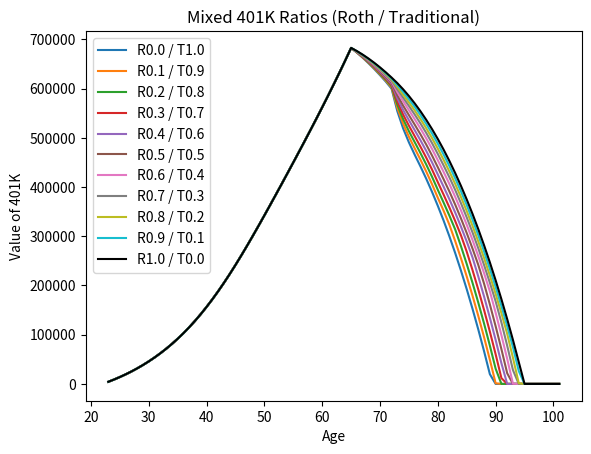
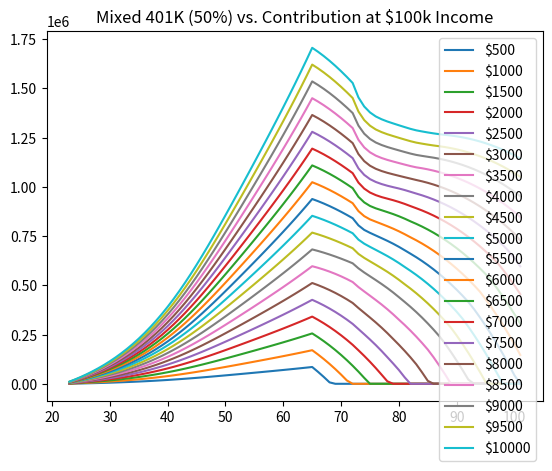
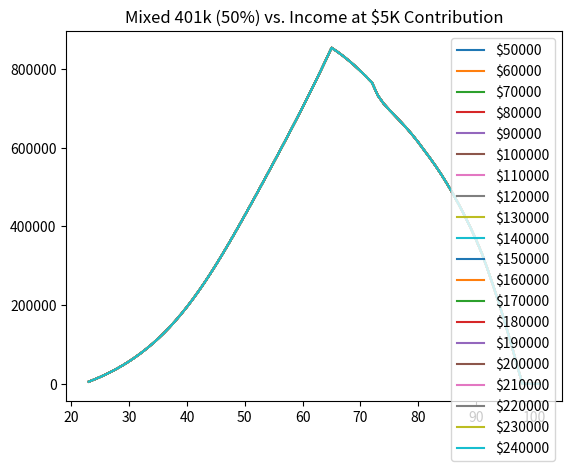
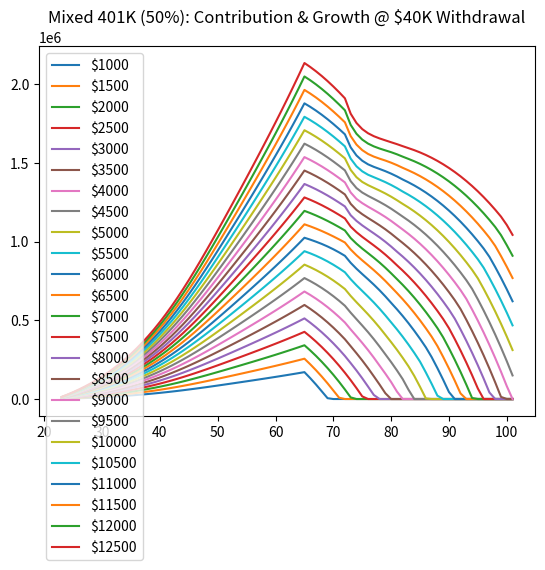
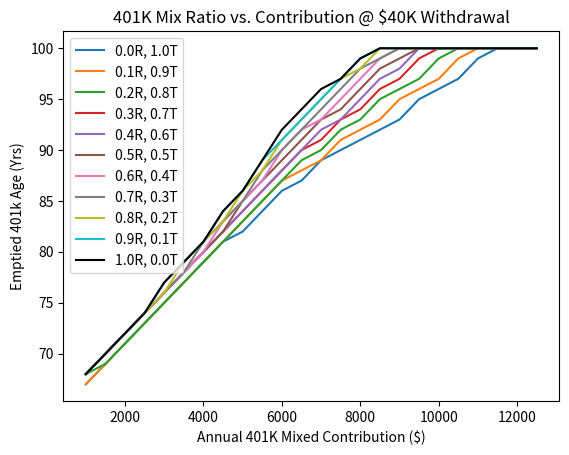
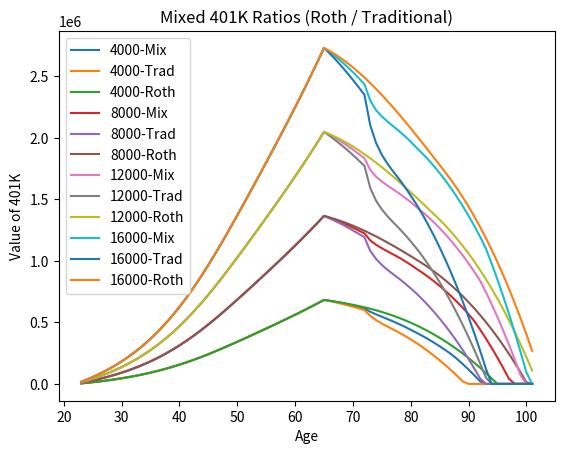

Generate these figures, in order, with matplotlib:
"""
Ruth vs. Dale

Both Ruth and Dale start working in industry at age 23 on Jan 1. They retire at 65.

Ruth is shrewd right out of uni, and she starts investing $12K / year in her 401K. She does this for
10 years. After that, she stops contributing.

Dale, for various reasons, does not contribute to his 401K until after his 10th year working. He
continues to contribute $12K to it every year until retirement.

Here are a few scenarios of payments and ending 401K amounts:

* Basic Ruth vs. Dale: at which age Dale will over take Ruth in more 401K? (Assume steady 5% growth)
* Basic Ruth vs. Dale Part 2: same as above, but what if Ruth never stops contributing?
* Semi-Stochastic market gains, weighted to 62% wins and 38% losses. How does that affect growth?
"""
import math
from typing import Tuple
import random
import numpy as np
import matplotlib.pyplot as plt

BASE_GROWTH = 0.05
OTHER_GROWTH = 0.06 # Since 1950, 8% has been the mean return of the S&P500
ANNUAL_CONTRIBUTION = 12000.0
START_AGE = 23.0
RMD_AGE = 73
TRADITIONAL_MIX = (0.0, 1.0)
ROTH_MIX = (1.0, 0.0)


def basic_ruth_vs_dale_adjusted(avg_return: float):
    # index 0 is end of first year of working, so end of 23 years old, for math purposes. Each year
    # will be 12 indexes, as we will be looking at months (0.05/12)
    ruth2 = [0.0]
    dale2 = [0.0]
    crossover = START_AGE
    age = [START_AGE]
    for i in range(12 * 42):
        if i < 120:
            ruth_new2 = ruth2[-1] * (1.0 + avg_return / 12.0) + (ANNUAL_CONTRIBUTION / 12.0)
            ruth2.append(ruth_new2)
            dale2.append(0.0)
        else:
            ruth_new2 = ruth2[-1] * (1.0 + avg_return / 12.0)
            ruth2.append(ruth_new2)
            dale_new2 = dale2[-1] * (1.0 + avg_return / 12.0) + (ANNUAL_CONTRIBUTION / 12.0)
            dale2.append(dale_new2)

        age.append(START_AGE + (float(i) / 12.0))
        if dale2[-1] > ruth2[-1] and crossover == START_AGE:
            crossover = round(age[-1], 1)

    if crossover == START_AGE:
        crossover = "NEVER"

    fig = plt.figure()
    plt.plot(age, ruth2)
    plt.plot(age, dale2)
    plt.legend([f'Ruth @ {avg_return*100.0}%', f'Dale @ {avg_return*100.0}%'])
    plt.ylabel('401K Value')
    plt.xlabel('Age')
    plt.title(f"Ruth vs. Dale {round(avg_return * 100, 3)}% Growth (Crossover at age {crossover})")
    plt.show()
    plt.close(fig)


def basic_ruth_vs_dale_without_stopping():
    # index 0 is end of first year of working, so end of 23 years old, for math purposes. Each year
    # will be 12 indexes, as we will be looking at months (0.05/12)
    ruth = [0.0]
    dale = [0.0]
    age = [START_AGE]
    crossover = START_AGE
    for i in range(12 * 42):
        ruth_new = ruth[-1] * (1.0 + BASE_GROWTH / 12.0) + (ANNUAL_CONTRIBUTION / 12.0)
        ruth.append(ruth_new)
        if i < 120:
            dale.append(0.0)
        else:
            dale_new = dale[-1] * (1.0 + BASE_GROWTH / 12.0) + (ANNUAL_CONTRIBUTION / 12.0)
            dale.append(dale_new)

        age.append(START_AGE + (float(i) / 12.0))
        if dale[-1] > ruth[-1] and crossover == START_AGE:
            crossover = round(age[-1], 1)

    fig = plt.figure()
    plt.plot(age, ruth)
    plt.plot(age, dale)
    plt.legend(['Ruth', 'Dale'])
    plt.ylabel('401K Value')
    plt.xlabel('Age')
    plt.title(f"Ruth vs. Dale (Ruth never stops)")
    plt.show()
    plt.close(fig)

def weighted_returns() -> float:
    # Need to scale the range gaussian.
    # https://towardsdatascience.com/are-stock-returns-normally-distributed-e0388d71267e
    # mu = 0.06, sigma=0.12
    MU = 0.06
    SIGMA = 0.12
    return random.gauss(MU, SIGMA)


def stochastic_basic():
    # index 0 is end of first year of working, so end of 23 years old, for math purposes. Each year
    # will be 12 indexes, as we will be looking at months (0.05/12)
    ruth = [0.0]
    dale = [0.0]
    age = [START_AGE]
    crossover = START_AGE
    for i in range(12 * 42):
        growth = weighted_returns()
        if i < 120:
            ruth_new = ruth[-1] * (1.0 + growth / 12.0) + (ANNUAL_CONTRIBUTION / 12.0)
            ruth.append(ruth_new)
            dale.append(0.0)
        else:
            ruth_new = ruth[-1] * (1.0 + growth / 12.0)
            ruth.append(ruth_new)
            dale_new = dale[-1] * (1.0 + growth / 12.0) + (ANNUAL_CONTRIBUTION / 12.0)
            dale.append(dale_new)

        age.append(START_AGE + (float(i) / 12.0))
        if dale[-1] > ruth[-1] and crossover == START_AGE:
            crossover = round(age[-1], 1)
    
    fig = plt.figure()
    plt.plot(age, ruth)
    plt.plot(age, dale)
    plt.legend(['Ruth', 'Dale'])
    plt.ylabel('401K Value')
    plt.xlabel('Age')
    plt.title(f"Ruth vs. Dale (Stochastic)")
    plt.show()
    plt.close(fig)


# basic_ruth_vs_dale_adjusted(0.04)
# basic_ruth_vs_dale_adjusted(0.05)
# basic_ruth_vs_dale_adjusted(0.06)
# basic_ruth_vs_dale_adjusted(0.0625)
# basic_ruth_vs_dale_adjusted(0.07)
# basic_ruth_vs_dale_adjusted(0.08)
# basic_ruth_vs_dale_without_stopping()
# stochastic_basic()

# https://www.capitalgroup.com/individual/service-and-support/retirement-distributions/irs-uniform-lifetime-table.html
RMD_LIFE_EXP = [
    27.4, 26.5, 25.5, 24.6, 23.7, 22.9, 22., 21.1, 20.2, 19.4, 18.5, 17.7, 16.8, 16., 15.2,
    14.4, 13.7, 12.9, 12.2, 11.5, 10.8, 10.1, 9.5, 8.9, 8.4, 7.8, 7.3, 6.8, 6.4
]

TAX_TABLE = [
    [
        (10275, 0.1),
        (41775, 0.12),
        (89075, 0.22),
        (170050, 0.24),
        (215950, 0.32),
        (539900, 0.35),
        (100000000, 0.37)
    ],
    [
        (11000, 0.1),
        (44725, 0.12),
        (95375, 0.22),
        (182100, 0.24),
        (231250, 0.32),
        (578125, 0.35),
        (100000000, 0.37)
    ]
]

def gap_withdrawal_calc(savings: float, nominal: int, year_of_retirement: int, nom_pct: float = 0.04, nom_infl_pct: float = 0.03) -> float:
    actual_pct = nom_pct * (1.0 + year_of_retirement * nom_infl_pct)
    nominal *= 1.0 + (nom_infl_pct * year_of_retirement)
    amount = max(savings * actual_pct, nominal)
    return amount

def get_tax_on_income(working_income_yrly: int, tax_year: int = 1) -> Tuple[float, float]:
    if working_income_yrly <= 0:
        return 0.0, 0
    total_tax = 0.0
    amount_already_taxed = 0
    for _, tax in enumerate(TAX_TABLE[tax_year]):
        thresh, rate = tax
        if working_income_yrly <= thresh:
            total_tax += (working_income_yrly - amount_already_taxed) * rate
            break
        total_tax += (thresh - amount_already_taxed) * rate
        amount_already_taxed = thresh

    effective_rate = round(round(total_tax, 2) / float(working_income_yrly) * 100.0, 2)
    return effective_rate, total_tax

def growth_curve(max_growth: float, min_growth: float, years: int) -> list:
    growth = []
    midpoint = years * 0.6
    adj_max = max_growth - min_growth
    for i in range(years):
        val = adj_max / (1.0 + math.exp((i - midpoint) / 5)) + min_growth
        growth.append(val)
    return growth

def get_income(years_worked: int, max_income: int) -> list:
    x = np.linspace(1, years_worked)
    income = np.log(x) / np.log(years_worked) * (max_income / 2) + (max_income / 2)
    return income

def get_rmd_and_withdrawal(withdraw, rmd_amount) -> Tuple[float, float]:
    """ withdrawal, deposit """
    if rmd_amount > withdraw:
        # We'll get cash back for our brokerage
        return rmd_amount, rmd_amount - withdraw
    return withdraw, 0.0


def calculate_401K(max_income: int, annual_contribution: int, growth_range: Tuple[float, float],
                   annual_withdrawal: int, years_worked: int = 43,
                   mix_ratio: Tuple[float, float] = (0.5, 0.5)):
    """ Returns: combined, brokerage, roth, traditional, missed_roth_gains, total_traditional_taxes """
    growth = growth_curve(growth_range[0], growth_range[1], years_worked)
    _ = get_income(years_worked, max_income)

    retirement_yr = []
    brokerage_yr = []
    roth_yr = []
    trad_yr = []
    missed_from_taxes = []
    tot_trad_taxes_yr = []

    trad = 0.0
    roth = 0.0
    brokerage = 0.0
    missed = 0.0
    tot_trad_taxes = 0.0
    for year in range(years_worked):
        roth_contrib = mix_ratio[0] * annual_contribution
        trad_contrib = mix_ratio[1] * annual_contribution
        _, tax = get_tax_on_income(roth_contrib)
        missed += tax

        trad += trad_contrib
        roth += roth_contrib
        trad *= 1.0 + growth[year]
        roth *= 1.0 + growth[year]
        missed *= 1.0 + growth[year]

        missed_from_taxes.append(missed)
        roth_yr.append(roth)
        trad_yr.append(trad)
        retirement_yr.append(trad + roth)
        brokerage_yr.append(brokerage)
        tot_trad_taxes_yr.append(0.0)

    # Entire Retirement w/o RMDs
    years_retired = 0
    gap_years = RMD_AGE - (years_worked + int(START_AGE))
    for year in range(gap_years):
        amount_needed = 0.0
        tax_needed = 0.0
        withdrawal = gap_withdrawal_calc(roth + trad, annual_withdrawal, years_retired)

        if roth <= 0.0 and trad <= 0.0:
            roth = 0.0
            trad = 0.0
            if brokerage < withdrawal:
                brokerage = 0.0
            else:
                brokerage -= withdrawal
                _, tax = get_tax_on_income(withdrawal)
                tot_trad_taxes += tax
                brokerage -= tax
                if brokerage <= 0.0:
                    brokerage = 0.0

        elif roth > 0.0 and trad <= 0.0:
            if roth < withdrawal:
                amount_needed = withdrawal - roth
                roth = 0.0
            else:
                roth -= withdrawal

        elif trad > 0.0 and roth <= 0.0:
            if trad < withdrawal:
                amount_needed = withdrawal - trad
                _, tax = get_tax_on_income(trad)
                tax_needed += tax
                tot_trad_taxes += tax
                trad = 0.0
                if brokerage < amount_needed:
                    brokerage = 0.0
                else:
                    brokerage -= amount_needed
                    _, tax = get_tax_on_income(amount_needed)
                    tax_needed += tax
                    tot_trad_taxes += tax
                    brokerage -= tax_needed
                    if brokerage <= 0.0:
                        brokerage = 0.0
            else:
                trad -= withdrawal
                _, tax = get_tax_on_income(withdrawal)
                if trad < tax:
                    tax_needed += tax - trad
                    trad = 0.0
                    brokerage -= tax_needed
                    if brokerage < tax_needed:
                        brokerage = 0.0
                else:
                    trad -= tax
                    tot_trad_taxes += tax
        
        else:
            roth_contrib = withdrawal * mix_ratio[0]
            trad_contrib = withdrawal * mix_ratio[1]
            _, tax = get_tax_on_income(trad_contrib)
            tot_trad_taxes += tax
            if trad < trad_contrib:
                amount_needed = trad_contrib - trad
                trad = 0.0
                if roth >= amount_needed:
                    roth -= amount_needed
                else:
                    if brokerage < amount_needed:
                        brokerage = 0.0
                    else:
                        brokerage -= amount_needed
                        brokerage -= tax
                        if brokerage <= 0.0:
                            brokerage = 0.0
            else:
                trad -= trad_contrib
                if trad < tax:
                    tax_needed = tax - trad
                    trad = 0.0
                    brokerage -= tax_needed
                    if brokerage < 0.0:
                        brokerage = 0.0
                else:
                    trad -= tax
            
            if roth < roth_contrib:
                amount_needed = roth_contrib - roth
                roth = 0.0
                if trad >= amount_needed:
                    trad -= amount_needed
                    _, tax = get_tax_on_income(amount_needed)
                    tot_trad_taxes += tax
                    if trad < tax:
                        tax_needed += tax - trad
                        trad = 0.0
                        brokerage -= tax_needed
                        if brokerage <= 0.0:
                            brokerage = 0.0
                    else:
                        trad -= tax
                if brokerage < amount_needed:
                    brokerage = 0.0
                else:
                    brokerage -= amount_needed
                    _, tax = get_tax_on_income(amount_needed)
                    brokerage -= tax
                    if brokerage < 0.0:
                        brokerage = 0.0
            else:
                roth -= roth_contrib
            tot_trad_taxes += tax

        roth *= 1.0 + growth[-1]
        trad *= 1.0 + growth[-1]
        brokerage *= 1.0 + growth[-1]

        roth_yr.append(roth)
        trad_yr.append(trad)
        retirement_yr.append(roth + trad)
        missed_from_taxes.append(missed)
        brokerage_yr.append(brokerage)
        tot_trad_taxes_yr.append(tot_trad_taxes)
        years_retired += 1

    for _, rmd in enumerate(RMD_LIFE_EXP):
        amount_needed = 0.0
        tax_needed = 0.0
        if roth <= 0.0 and trad <= 0.0:
            roth = 0.0
            trad = 0.0
            if brokerage <= 0.0:
                brokerage = 0.0
            else:
                withdraw_trad = gap_withdrawal_calc(roth + trad, annual_withdrawal, years_retired)
                _, tax = get_tax_on_income(withdraw_trad)
                tot_trad_taxes += tax
                brokerage -= withdraw_trad
                brokerage -= tax
                if brokerage < 0.0:
                    brokerage = 0.0
        
        elif trad <= 0.0 and roth > 0.0:
            withdraw_roth = gap_withdrawal_calc(roth + trad, annual_withdrawal, years_retired)
            if roth < withdraw_roth:
                amount_needed = withdraw_roth - roth
                roth = 0.0
                if brokerage < amount_needed:
                    brokerage = 0.0
                else:
                    brokerage -= amount_needed
                    _, tax = get_tax_on_income(amount_needed)
                    tot_trad_taxes += tax
                    brokerage -= tax
                    if brokerage < 0.0:
                        brokerage = 0.0
            else:
                roth -= withdraw_roth

        elif trad > 0.0 and roth <= 0.0:
            withdraw_trad = gap_withdrawal_calc(roth + trad, annual_withdrawal, years_retired)
            rmd_amt = trad * rmd / 100.0
            withdraw_trad, deposit = get_rmd_and_withdrawal(withdraw_trad, rmd_amt)
            if trad < withdraw_trad:
                amount_needed = withdraw_trad - trad
                _, tax = get_tax_on_income(trad)
                tot_trad_taxes += tax
                tax_needed += tax
                trad = 0.0
                if brokerage < amount_needed:
                    brokerage = 0.0
                else:
                    brokerage -= amount_needed
                    brokerage -= tax_needed
                    _, tax = get_tax_on_income(amount_needed)
                    tot_trad_taxes += tax
                    brokerage -= tax
                    if brokerage < 0.0:
                        brokerage = 0.0
            else:
                trad -= withdraw_trad
                brokerage += deposit
                _, tax = get_tax_on_income(withdraw_trad)
                tot_trad_taxes += tax
                if trad < tax:
                    tax_needed = tax - trad
                    trad = 0.0
                    if brokerage < tax_needed:
                        brokerage = 0.0
                    else:
                        brokerage -= tax_needed
                else:
                    trad -= tax

        else:
            withdrawal = gap_withdrawal_calc(roth + trad, annual_withdrawal, years_retired)
            rmd_amt = trad * rmd / 100.0
            withdraw_trad, deposit = get_rmd_and_withdrawal(withdrawal * mix_ratio[1], rmd_amt)
            withdraw_roth = withdrawal * mix_ratio[0]
            if trad < withdraw_trad:
                amount_needed += withdraw_trad - trad
                _, tax = get_tax_on_income(trad)
                tot_trad_taxes += tax
                tax_needed += tax
                trad = 0.0
            else:
                trad -= withdraw_trad
                _, tax = get_tax_on_income(withdraw_trad)
                tot_trad_taxes += tax
                if trad < tax:
                    tax_needed += tax - trad
                    trad = 0.0
                else:
                    trad -= tax


            if roth < withdraw_roth:
                amount_needed += withdraw_roth - roth
                roth = 0.0
            else:
                roth -= withdraw_roth

            if trad <= 0.0 and roth > 0.0:
                if amount_needed:
                    if roth < amount_needed:
                        amount_needed -= roth
                        roth = 0.0
                    else:
                        roth -= amount_needed
                        amount_needed = 0.0
                if tax_needed:
                    if roth < tax_needed:
                        tax_needed -= roth
                        roth = 0.0
                    else:
                        roth -= tax_needed
                        tax_needed = 0.0

            brokerage += deposit
            if brokerage < amount_needed:
                brokerage = 0.0
            else:
                brokerage -= amount_needed
                _, tax = get_tax_on_income(amount_needed)
                tot_trad_taxes += tax
                brokerage -= tax
            if brokerage < tax_needed:
                brokerage = 0.0
            else:
                brokerage -= tax_needed

        roth *= 1.0 + growth[-1]
        trad *= 1.0 + growth[-1]
        brokerage *= 1.0 + growth[-1]

        roth_yr.append(roth)
        trad_yr.append(trad)
        retirement_yr.append(roth + trad)
        brokerage_yr.append(brokerage)
        missed_from_taxes.append(missed)
        tot_trad_taxes_yr.append(tot_trad_taxes)
        years_retired += 1

    return retirement_yr, brokerage_yr, roth_yr, trad_yr, missed_from_taxes, tot_trad_taxes_yr

######################################################################



def experiment_with_rmds():
    _, broke, _, trad, _, total_tax = calculate_401K(200000, 13000, (0.08, 0.03), 40000, mix_ratio=TRADITIONAL_MIX)
    _, _, roth, _, missed, _ = calculate_401K(200000, 13000, (0.08, 0.03), 40000, mix_ratio=ROTH_MIX)
    fig = plt.figure()
    plt.plot(range(23, len(trad) + 23), trad)
    plt.plot(range(23, len(roth) + 23), roth)
    plt.plot(range(23, len(missed) + 23), missed)
    plt.plot(range(23, len(broke) + 23), broke)
    plt.plot(range(23, len(total_tax) + 23), total_tax)
    # plt.xscale('log')
    plt.ylabel('Value of 401K')
    plt.xlabel('Age')
    plt.legend(
        ['Traditional 401k', 'Roth 401k', 'Missed Gains from Roth Taxes', 'Taxable Brokerage', 'Total Traditional Tax'])
    plt.title(f"Tax Implications & RMDs on 401Ks ($13K Contribution)")
    plt.show()
    plt.close(fig)

    combined = [t_val + broke[i] for i, t_val in enumerate(trad)]
    fig = plt.figure()
    plt.plot(range(23, len(combined) + 23), combined)
    plt.plot(range(23, len(roth) + 23), roth)
    # plt.xscale('log')
    plt.ylabel('Value of 401K')
    plt.xlabel('Age')
    plt.legend(
        ['Traditional 401k (with RMD Brokerage)', 'Roth 401k'])
    plt.title(f"Tax Implications & RMDs on 401Ks ($13K Contribution)")
    plt.show()
    plt.close(fig)


def compare_traditionals():
    fig = plt.figure()
    _, broke, _, trad, _, _ = calculate_401K(60000, 2000, (0.08, 0.03), 25000, mix_ratio=TRADITIONAL_MIX)
    combined = [t_val + broke[i] for i, t_val in enumerate(trad)]
    plt.plot(range(23, len(combined) + 23), combined)
    _, broke, _, trad, _, _  = calculate_401K(60000, 3000, (0.08, 0.03), 25000, mix_ratio=TRADITIONAL_MIX)
    combined = [t_val + broke[i] for i, t_val in enumerate(trad)]
    plt.plot(range(23, len(combined) + 23), combined)
    _, broke, _, trad, _, _ = calculate_401K(60000, 4000, (0.08, 0.03), 25000, mix_ratio=TRADITIONAL_MIX)
    combined = [t_val + broke[i] for i, t_val in enumerate(trad)]
    plt.plot(range(23, len(combined) + 23), combined)
    plt.ylabel('Value of 401K')
    plt.xlabel('Age')
    plt.legend(
        ['$60K, $2K, $25K', '$60K, $3K, $25K', '$60K, $4K, $25K', '$100K, $4K, $25K', '$200K, $4K, $25K', 'rich only'])
    plt.title(f"Traditional 401K")
    plt.show()
    plt.close(fig)

def compare_roths():
    fig = plt.figure()
    roth, _, _, _, _, _ = calculate_401K(60000, 2000, (0.08, 0.03), 25000, mix_ratio=ROTH_MIX)
    plt.plot(range(23, len(roth) + 23), roth)
    roth, _, _, _, _, _ = calculate_401K(60000, 3000, (0.08, 0.03), 25000, mix_ratio=ROTH_MIX)
    plt.plot(range(23, len(roth) + 23), roth)
    roth, _, _, _, _, _ = calculate_401K(60000, 4000, (0.08, 0.03), 25000, mix_ratio=ROTH_MIX)
    plt.plot(range(23, len(roth) + 23), roth)
    plt.ylabel('Value of 401K')
    plt.xlabel('Age')
    plt.legend(
        ['$60K, $2K, $25K', '$60K, $3K, $25K', '$60K, $4K, $25K', '$100K, $4K, $25K', '$200K, $4K, $25K'])
    plt.title(f"Roth 401K Performance")
    plt.show()
    plt.close(fig)


def compare_mixed():
    fig = plt.figure()
    retire, broke, _, _, _, _ = calculate_401K(60000, 2000, (0.08, 0.03), 25000, mix_ratio=(0.5, 0.5))
    combined = [r_val + broke[i] for i, r_val in enumerate(retire)]
    plt.plot(range(23, len(combined) + 23), combined)
    retire, broke, _, _, _, _ = calculate_401K(60000, 3000, (0.08, 0.03), 25000, mix_ratio=(0.5, 0.5))
    combined = [r_val + broke[i] for i, r_val in enumerate(retire)]
    plt.plot(range(23, len(combined) + 23), combined)
    retire, broke, _, _, _, _ = calculate_401K(60000, 4000, (0.08, 0.03), 25000, mix_ratio=(0.5, 0.5))
    combined = [r_val + broke[i] for i, r_val in enumerate(retire)]
    plt.plot(range(23, len(combined) + 23), combined)
    plt.ylabel('Value of 401K')
    plt.xlabel('Age')
    plt.legend(
        ['$2K/yr', '$3K/yr', '$4K/yr'])
    plt.title(f"Mixed 401K Performance ($60000, $2K/yr)")
    plt.show()
    plt.close(fig)


def compare_all():
    fig = plt.figure()
    retire, broke, _, _, _, _ = calculate_401K(60000, 4000, (0.08, 0.03), 25000, mix_ratio=TRADITIONAL_MIX)
    combined = [r_val + broke[i] for i, r_val in enumerate(retire)]
    plt.plot(range(23, len(combined) + 23), combined)
    retire, _, _, _, _, _ = calculate_401K(60000, 4000, (0.08, 0.03), 25000, mix_ratio=ROTH_MIX)
    plt.plot(range(23, len(retire) + 23), retire)
    retire, broke, _, _, _, _ = calculate_401K(60000, 4000, (0.08, 0.03), 25000)
    combined = [r_val + broke[i] for i, r_val in enumerate(retire)]
    plt.plot(range(23, len(combined) + 23), combined)
    plt.ylabel('Value of 401K')
    plt.xlabel('Age')
    plt.legend(
        ['Traditional', 'Roth', 'Mixed 50-50'])
    plt.title(f"Comparison Plans at $60K, $4K/yr")
    plt.show()
    plt.close(fig)


def tax_rate_experiment():
    incomes = [5000, 10000, 15000, 20000, 30000, 50000, 75000, 100000, 150000, 200000, 300000, 400000,
            600000, 800000, 1000000, 2000000, 5000000, 10000000]

    tax_full = []
    for year in range(2):
        taxes = []
        for income in incomes:
            rate, _ = get_tax_on_income(income, year)
            taxes.append(rate)
        tax_full.append(taxes)

    fig = plt.figure()
    plt.plot(incomes, tax_full[0])
    plt.plot(incomes, tax_full[1])
    plt.xscale('log')
    plt.ylabel('Effective Tax Rate (%)')
    plt.xlabel('Annual Income ($)')
    plt.legend(['2022', '2023'])
    plt.title(f"Effective Tax Rate vs. Income")
    plt.show()
    plt.close(fig)

    fig = plt.figure()
    plt.plot(incomes, tax_full[0])
    plt.plot(incomes, tax_full[1])
    plt.ylabel('Effective Tax Rate (%)')
    plt.xlabel('Annual Income ($)')
    plt.legend(['2022', '2023'])
    plt.title(f"Effective Tax Rate vs. Income")
    plt.show()
    plt.close(fig)


def mixes_with_inputs():
    fig = plt.figure()
    legend = []
    for contrib in [500 + 500 * i for i in range(20)]:
        mixed, mix_broke, _, _, _, _ = calculate_401K(100000, contrib, (0.08, 0.03), 25000)
        combined = [mix + mix_broke[t] for t, mix in enumerate(mixed)]
        plt.plot(range(23, len(combined) + 23), combined)
        legend.append(f"${contrib}")
    plt.legend(legend)
    plt.title("Mixed 401K (50%) vs. Contribution at $100k Income")
    plt.show()
    plt.close(fig)

    fig = plt.figure()
    legend = []
    for income in [50000 + 10000 * i for i in range(20)]:
        mixed, mix_broke, _, _, _, _ = calculate_401K(income, 5000, (0.08, 0.03), 25000)
        combined = [mix + mix_broke[t] for t, mix in enumerate(mixed)]
        plt.plot(range(23, len(combined) + 23), combined)
        legend.append(f"${income}")
    plt.legend(legend)
    plt.title("Mixed 401k (50%) vs. Income at $5K Contribution")
    plt.show()
    plt.close(fig)


# Income contribution vs. Growth (same color for contribution amount, 3-8% growth range)
def mixes_with_inputs_and_growth():
    fig = plt.figure()
    legend = []
    for contrib in [1000 + 500 * z for z in range(24)]:
        mixed, mix_broke, _, _, _, _ = calculate_401K(100000, contrib, (0.08, 0.03), 40000)
        combined = [mix + mix_broke[t] for t, mix in enumerate(mixed)]
        plt.plot(range(23, len(combined) + 23), combined)
        legend.append(f"${contrib}")
    plt.legend(legend, loc='upper left')
    plt.title("Mixed 401K (50%): Contribution & Growth @ $40K Withdrawal")
    plt.show()
    plt.close(fig)

    fig = plt.figure()
    legend = []
    all_contribs = [1000 + 500 * z for z in range(24)]
    for mix_ratio in range(11):
        ratio = (mix_ratio / 10.0, (10 - mix_ratio) / 10.0)
        all_eols = []
        for contrib in all_contribs:
            mixed, mix_broke, _, _, _, _ = calculate_401K(100000, contrib, (0.08, 0.03), 40000, mix_ratio=ratio)
            combined = [mix + mix_broke[t] for t, mix in enumerate(mixed)]
            index = -1
            eol_val = 65
            while index > -1 * len(combined):
                if combined[index] > 0.0:
                    eol_val = 101 + index
                    break
                index -= 1
            all_eols.append(eol_val)
        if mix_ratio == 10:
            plt.plot(all_contribs, all_eols, color='black')
        else:
            plt.plot(all_contribs, all_eols)
        legend.append(f"{round(ratio[0], 1)}R, {round(ratio[1], 1)}T")
    plt.legend(legend, loc='upper left')
    plt.title("401K Mix Ratio vs. Contribution @ $40K Withdrawal")
    plt.ylabel('Emptied 401k Age (Yrs)')
    plt.xlabel('Annual 401K Mixed Contribution ($)')
    plt.show()
    plt.close(fig)


def compare_mix_ratios(ranger: list = list(range(11))):
    fig = plt.figure()
    legend = []
    for roth in ranger:
        r_pct = roth / 10.0
        t_pct = 1.0 - r_pct
        legend.append(f"R{round(r_pct, 1)} / T{round(t_pct, 1)}")
        retire, broke, _, _, _, _ = calculate_401K(60000, 4000, (0.08, 0.03), 25000, mix_ratio=(r_pct, t_pct))
        combined = [r_val + broke[i] for i, r_val in enumerate(retire)]
        if roth == 10:
            plt.plot(range(23, len(combined) + 23), combined, color='black')
        else:
            plt.plot(range(23, len(combined) + 23), combined)
    plt.legend(legend)
    plt.title("Mixed 401K Ratios (Roth / Traditional)")
    plt.ylabel('Value of 401K')
    plt.xlabel('Age')
    plt.show()
    plt.close(fig)


def compare_contributions():
    fig = plt.figure()
    legend = []
    for i, contrib in enumerate([4000, 8000, 12000, 16000]):
        legend.extend([f"{contrib}-Mix", f"{contrib}-Trad", f"{contrib}-Roth"])
        withdraw = 25000 + i * 15000
        retire, broke, _, _, _, _ = calculate_401K(60000, contrib, (0.08, 0.03), withdraw, mix_ratio=(0.5, 0.5))
        retire_t, broke_t, _, _, _, _ = calculate_401K(60000, contrib, (0.08, 0.03), withdraw, mix_ratio=TRADITIONAL_MIX)
        retire_r, broke_r, _, _, _, _ = calculate_401K(60000, contrib, (0.08, 0.03), withdraw, mix_ratio=ROTH_MIX)
        combined = [r_val + broke[i] for i, r_val in enumerate(retire)]
        plt.plot(range(23, len(combined) + 23), combined)
        combined_t = [r_val + broke_t[i] for i, r_val in enumerate(retire_t)]
        plt.plot(range(23, len(combined_t) + 23), combined_t)
        combined_r = [r_val + broke_r[i] for i, r_val in enumerate(retire_r)]
        plt.plot(range(23, len(combined_r) + 23), combined_r)

    plt.legend(legend)
    plt.title("Mixed 401K Ratios (Roth / Traditional)")
    plt.ylabel('Value of 401K')
    plt.xlabel('Age')
    plt.show()
    plt.close(fig)


print(get_tax_on_income(40000))
# tax_rate_experiment()
# experiment_with_rmds()
# compare_traditionals()
# compare_roths()
# compare_mixed()
# compare_all()
compare_mix_ratios()
# compare_mix_ratios([0, 1, 10])
mixes_with_inputs()
mixes_with_inputs_and_growth()
compare_contributions()

# contribution vs. growth = line; line_f(contribution) vs. end of life; different lines of age (75, 80, 90, 100)
